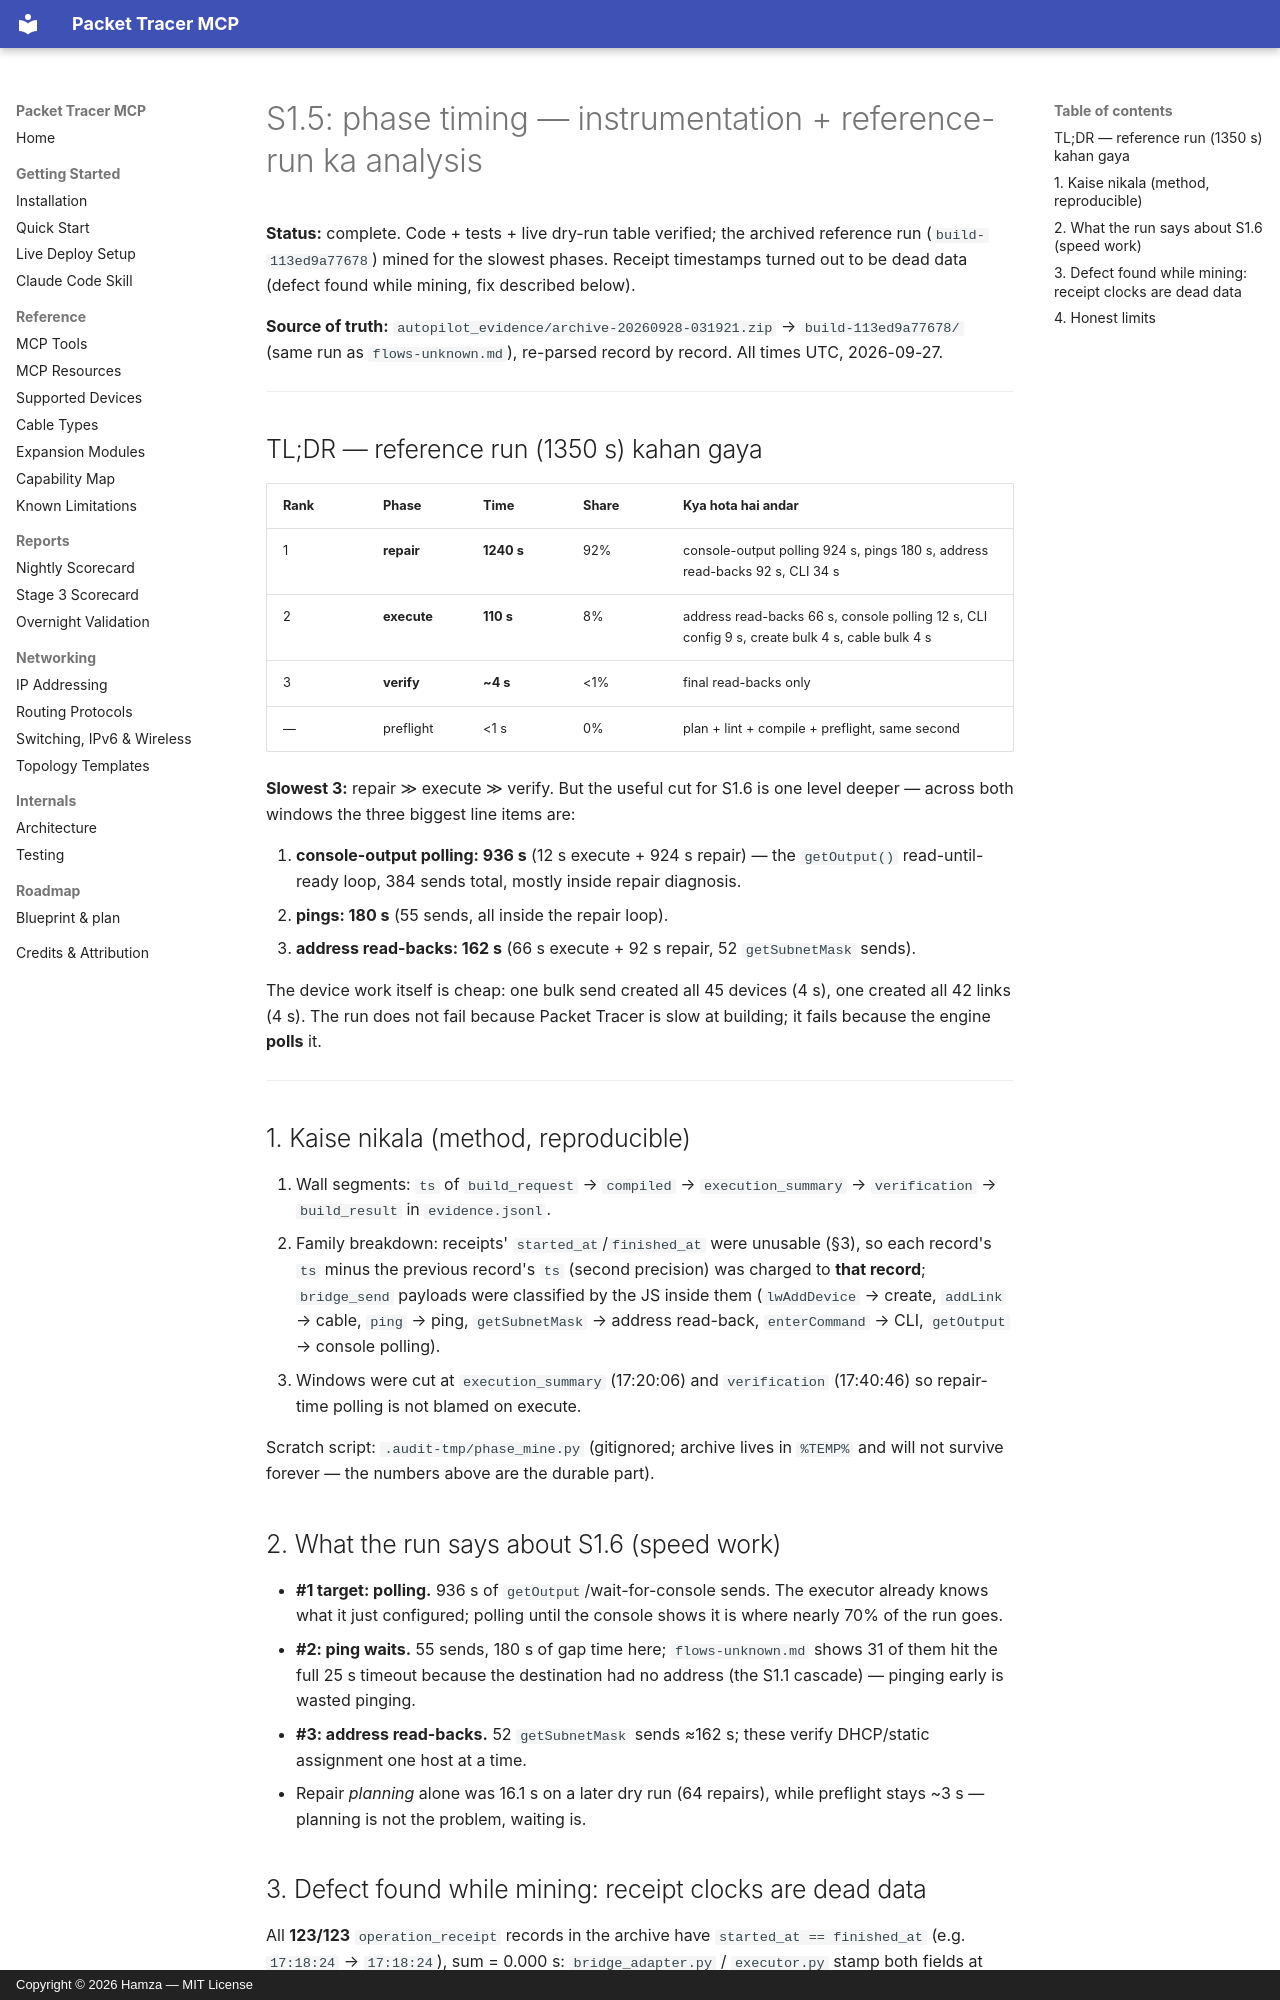

repository: HamzaNinjaCoder1/Havyn · page: reports/phase-timing/index.html · generator: mkdocs · copyright: Copyright © 2026 Hamza — MIT License

# S1.5: phase timing — instrumentation + reference-run ka analysis

**Status:** complete. Code + tests + live dry-run table verified; the archived
reference run (`build-113ed9a77678`) mined for the slowest phases. Receipt
timestamps turned out to be dead data (defect found while mining, fix
described below).

**Source of truth:** `autopilot_evidence/archive-20260928-031921.zip` →
`build-113ed9a77678/` (same run as `flows-unknown.md`), re-parsed record by
record. All times UTC, 2026-09-27.

---

## TL;DR — reference run (1350 s) kahan gaya

| Rank | Phase | Time | Share | Kya hota hai andar |
|---|---|---|---|---|
| 1 | **repair** | **1240 s** | 92% | console-output polling 924 s, pings 180 s, address read-backs 92 s, CLI 34 s |
| 2 | **execute** | **110 s** | 8% | address read-backs 66 s, console polling 12 s, CLI config 9 s, create bulk 4 s, cable bulk 4 s |
| 3 | **verify** | **~4 s** | <1% | final read-backs only |
| — | preflight | <1 s | 0% | plan + lint + compile + preflight, same second |

**Slowest 3:** repair ≫ execute ≫ verify. But the useful cut for S1.6 is one
level deeper — across both windows the three biggest line items are:

1. **console-output polling: 936 s** (12 s execute + 924 s repair) — the
   `getOutput()` read-until-ready loop, 384 sends total, mostly inside repair
   diagnosis.
2. **pings: 180 s** (55 sends, all inside the repair loop).
3. **address read-backs: 162 s** (66 s execute + 92 s repair, 52
   `getSubnetMask` sends).

The device work itself is cheap: one bulk send created all 45 devices (4 s),
one created all 42 links (4 s). The run does not fail because Packet Tracer
is slow at building; it fails because the engine **polls** it.

---

## 1. Kaise nikala (method, reproducible)

1. Wall segments: `ts` of `build_request` → `compiled` → `execution_summary`
   → `verification` → `build_result` in `evidence.jsonl`.
2. Family breakdown: receipts' `started_at`/`finished_at` were unusable (§3),
   so each record's `ts` minus the previous record's `ts` (second precision)
   was charged to **that record**; `bridge_send` payloads were classified by
   the JS inside them (`lwAddDevice` → create, `addLink` → cable, `ping` →
   ping, `getSubnetMask` → address read-back, `enterCommand` → CLI,
   `getOutput` → console polling).
3. Windows were cut at `execution_summary` (17:20:06) and `verification`
   (17:40:46) so repair-time polling is not blamed on execute.

Scratch script: `.audit-tmp/phase_mine.py` (gitignored; archive lives in
`%TEMP%` and will not survive forever — the numbers above are the durable
part).

## 2. What the run says about S1.6 (speed work)

- **#1 target: polling.** 936 s of `getOutput`/wait-for-console sends. The
  executor already knows what it just configured; polling until the console
  shows it is where nearly 70% of the run goes.
- **#2: ping waits.** 55 sends, 180 s of gap time here; `flows-unknown.md`
  shows 31 of them hit the full 25 s timeout because the destination had no
  address (the S1.1 cascade) — pinging early is wasted pinging.
- **#3: address read-backs.** 52 `getSubnetMask` sends ≈162 s; these verify
  DHCP/static assignment one host at a time.
- Repair *planning* alone was 16.1 s on a later dry run (64 repairs), while
  preflight stays ~3 s — planning is not the problem, waiting is.
